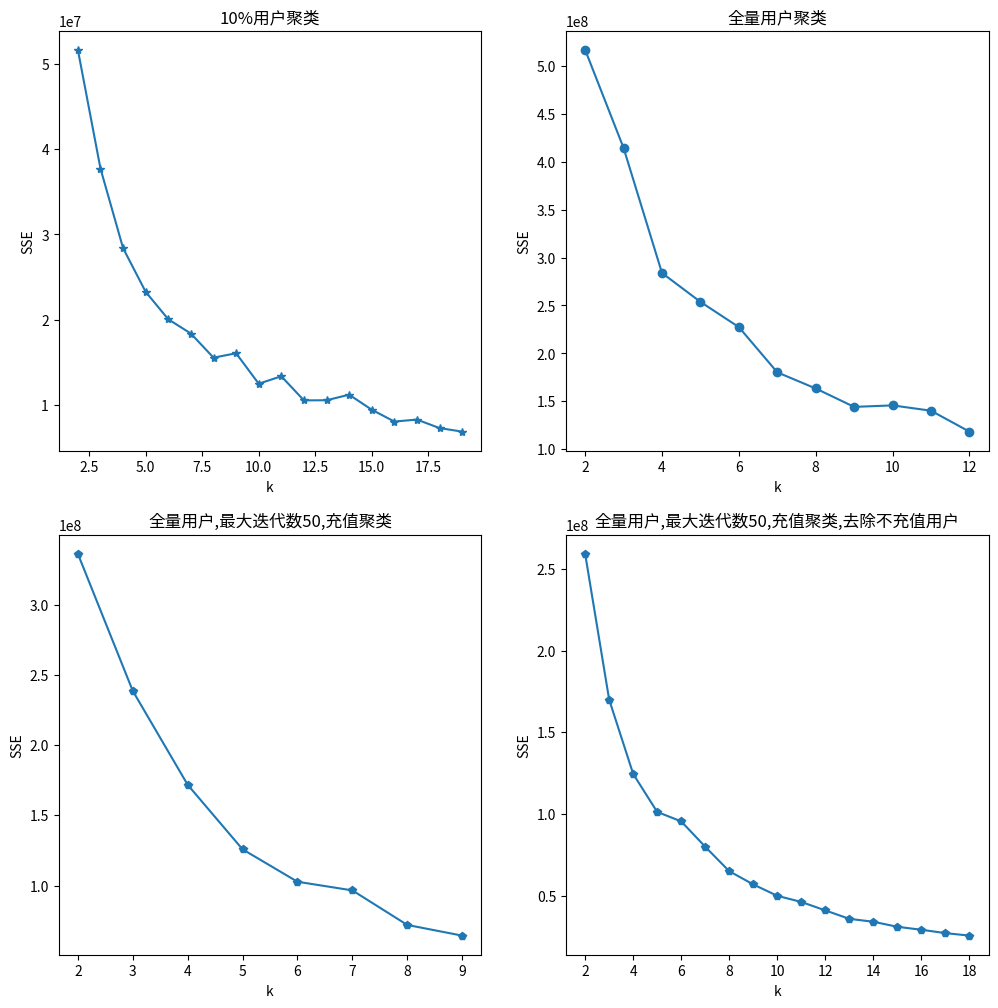

Source code (Python):
# !/usr/bin/python
# coding:utf-8
"""
将四张小图拼成一张大图，方便对比
[redacted]
@ email: [email redacted]
@ date: 2018年6月19日
"""
import matplotlib.pyplot as plt

plt.figure(figsize=(12, 12))

plt.subplot(221)
plt.xlabel('k')
plt.ylabel('SSE')
X = range(2,20)
Scores = [51669801.3429, 37732520.5224, 28387053.3195, 23252794.2485,
          20035851.7122, 18359732.1244, 15532137.7262, 16046207.7446,
          12474604.2398, 13346640.5095, 10515388.2516, 10530110.2365,
          11182826.7438, 9419994.38196, 8030539.70564, 8259486.94534,
          7264196.01261, 6847251.56126
          ]
plt.plot(X, Scores, '*-')
plt.title("10%用户聚类")

plt.subplot(222)
plt.xlabel('k')
plt.ylabel('SSE')
X = range(2,13)
Scores = [516722059.26854706, 414352960.75710803, 283889743.99044955, 253774631.864581,
          227454874.76373053, 180281901.41420907, 163429973.83022222, 144235840.2983717,
          145789871.61034328, 140237017.2366754, 118417935.25741743
          ]
plt.plot(X, Scores, 'o-')
plt.title("全量用户聚类")

plt.subplot(223)
plt.xlabel('k')
plt.ylabel('SSE')
X = range(2,10)
Scores = [336293766.7644756, 238638584.45575497, 171749233.79317996, 125772064.95473227, 102680342.10285974, 96512138.22379257, 71904572.65569875, 64289804.546604015]
plt.plot(X, Scores, 'p-')
plt.title("全量用户,最大迭代数50,充值聚类")

plt.subplot(224)
plt.xlabel('k')
plt.ylabel('SSE')
X = range(2,19)
Scores = [259241563.7280723, 170035594.48521805, 124569827.8904422, 101321149.11704385, 95538125.79469433, 80015400.17414634, 65057252.90561949, 56959000.28581953, 50005534.43189247, 46241325.78031341, 41072019.49985804, 35909046.15179881, 34130578.53647987, 31052202.790881608, 29223387.30840251, 27183417.73387646, 25639729.42086847]
plt.plot(X, Scores, 'p-')
plt.title("全量用户,最大迭代数50,充值聚类,去除不充值用户")

plt.show()